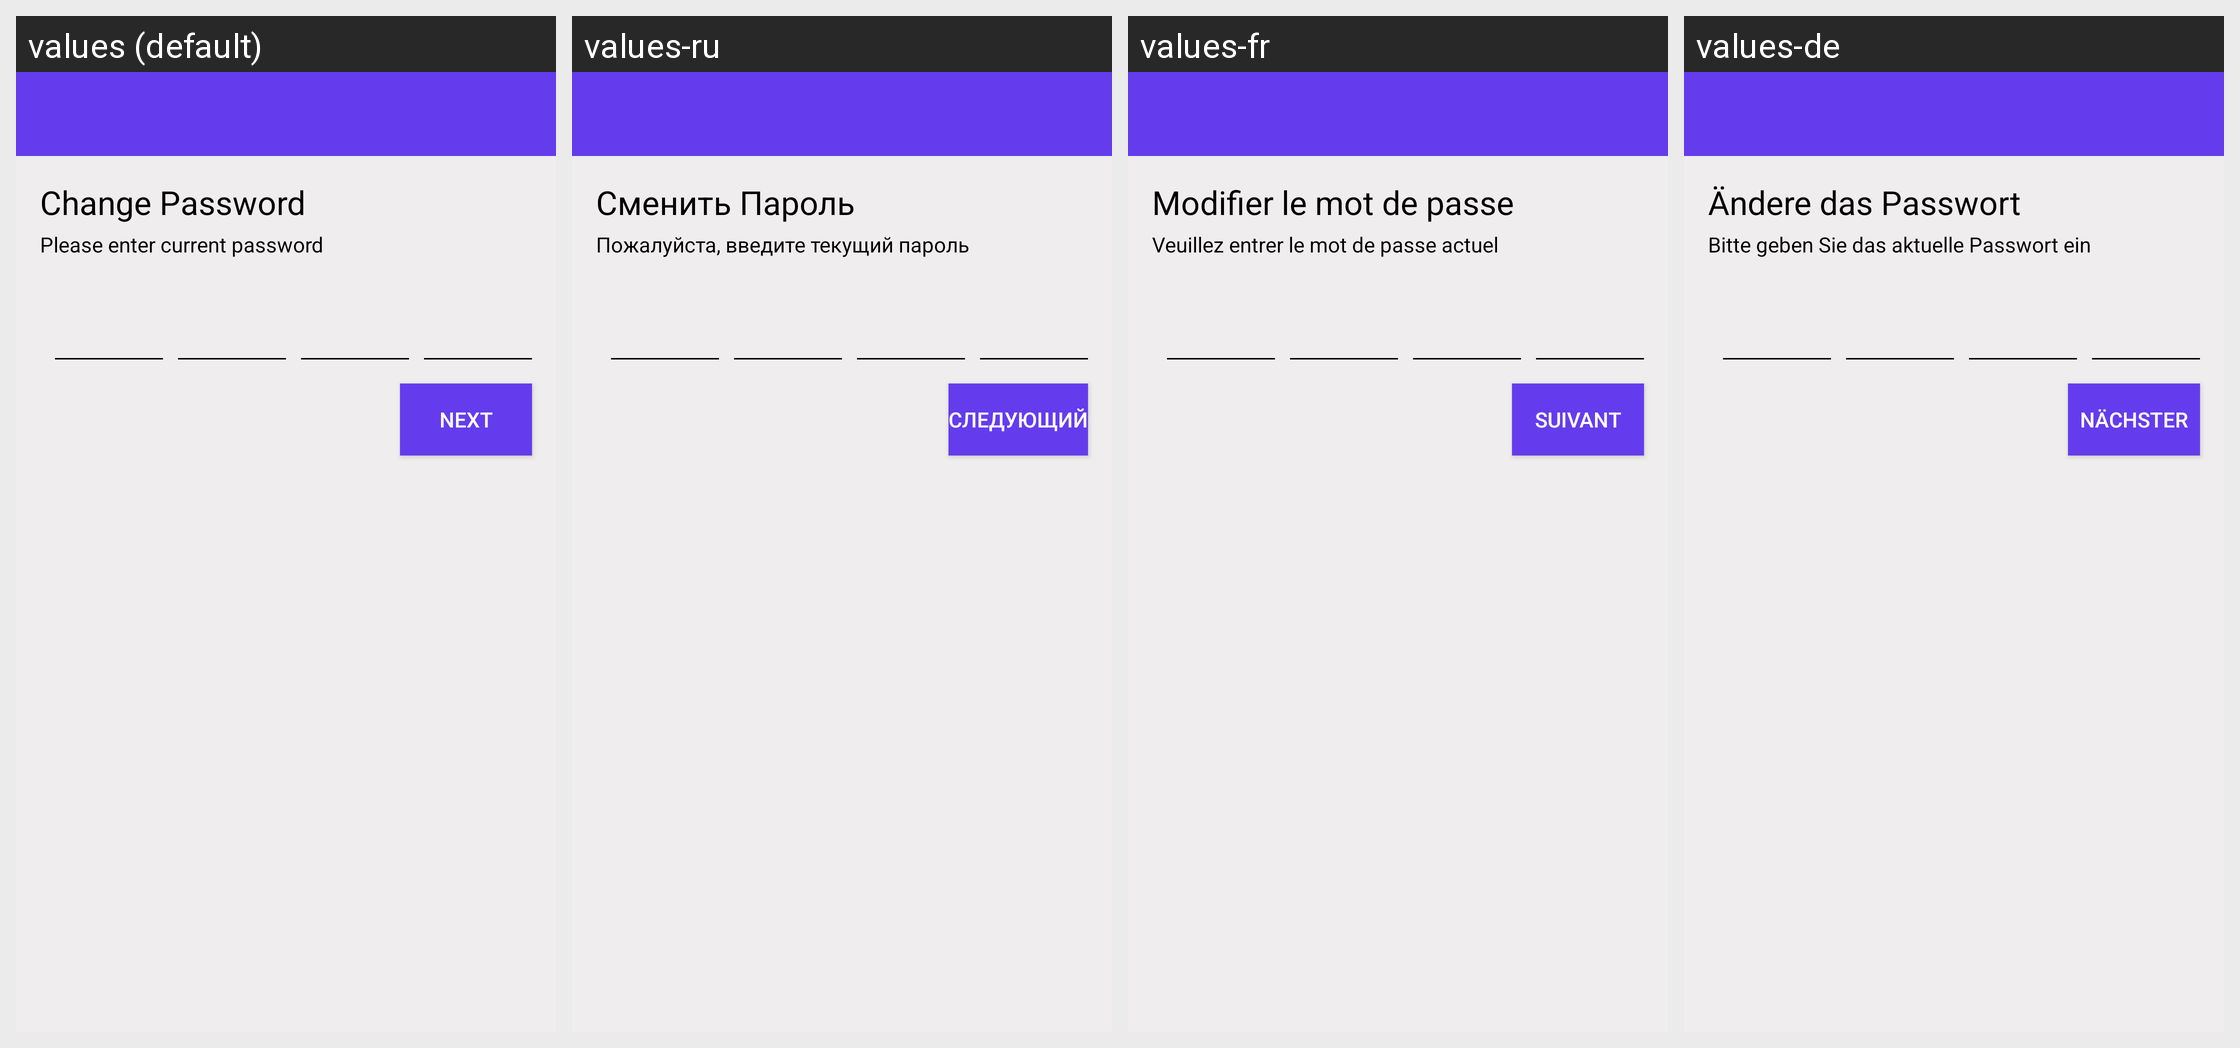

This grid shows one Android layout under several languages. Give, for every string resource on the screen, its name, the default text and each shown locale's text.
Android screen res/layout/activity_new_change_password.xml rendered under 4 locales, left to right: values (default), values-ru, values-fr, values-de. Device: Nexus 5 (rendered at 1080×1920; each locale shown at half size, 540×960, under a caption strip naming it); theme AppTheme.
Other locales in the repository, not shown: values-es, values-pr.
Strings drawn on this screen, with the default value and each locale's value (text and hints the layout hard-codes, and strings that could not be matched under every locale, appear in the picture but are not listed):

change_password
  values: Change Password
  values-ru: Сменить Пароль
  values-fr: Modifier le mot de passe
  values-de: Ändere das Passwort

enter_current_pass
  values: Please enter current password
  values-ru: Пожалуйста, введите текущий пароль
  values-fr: Veuillez entrer le mot de passe actuel
  values-de: Bitte geben Sie das aktuelle Passwort ein

next
  values: Next
  values-ru: Следующий
  values-fr: Suivant
  values-de: Nächster
